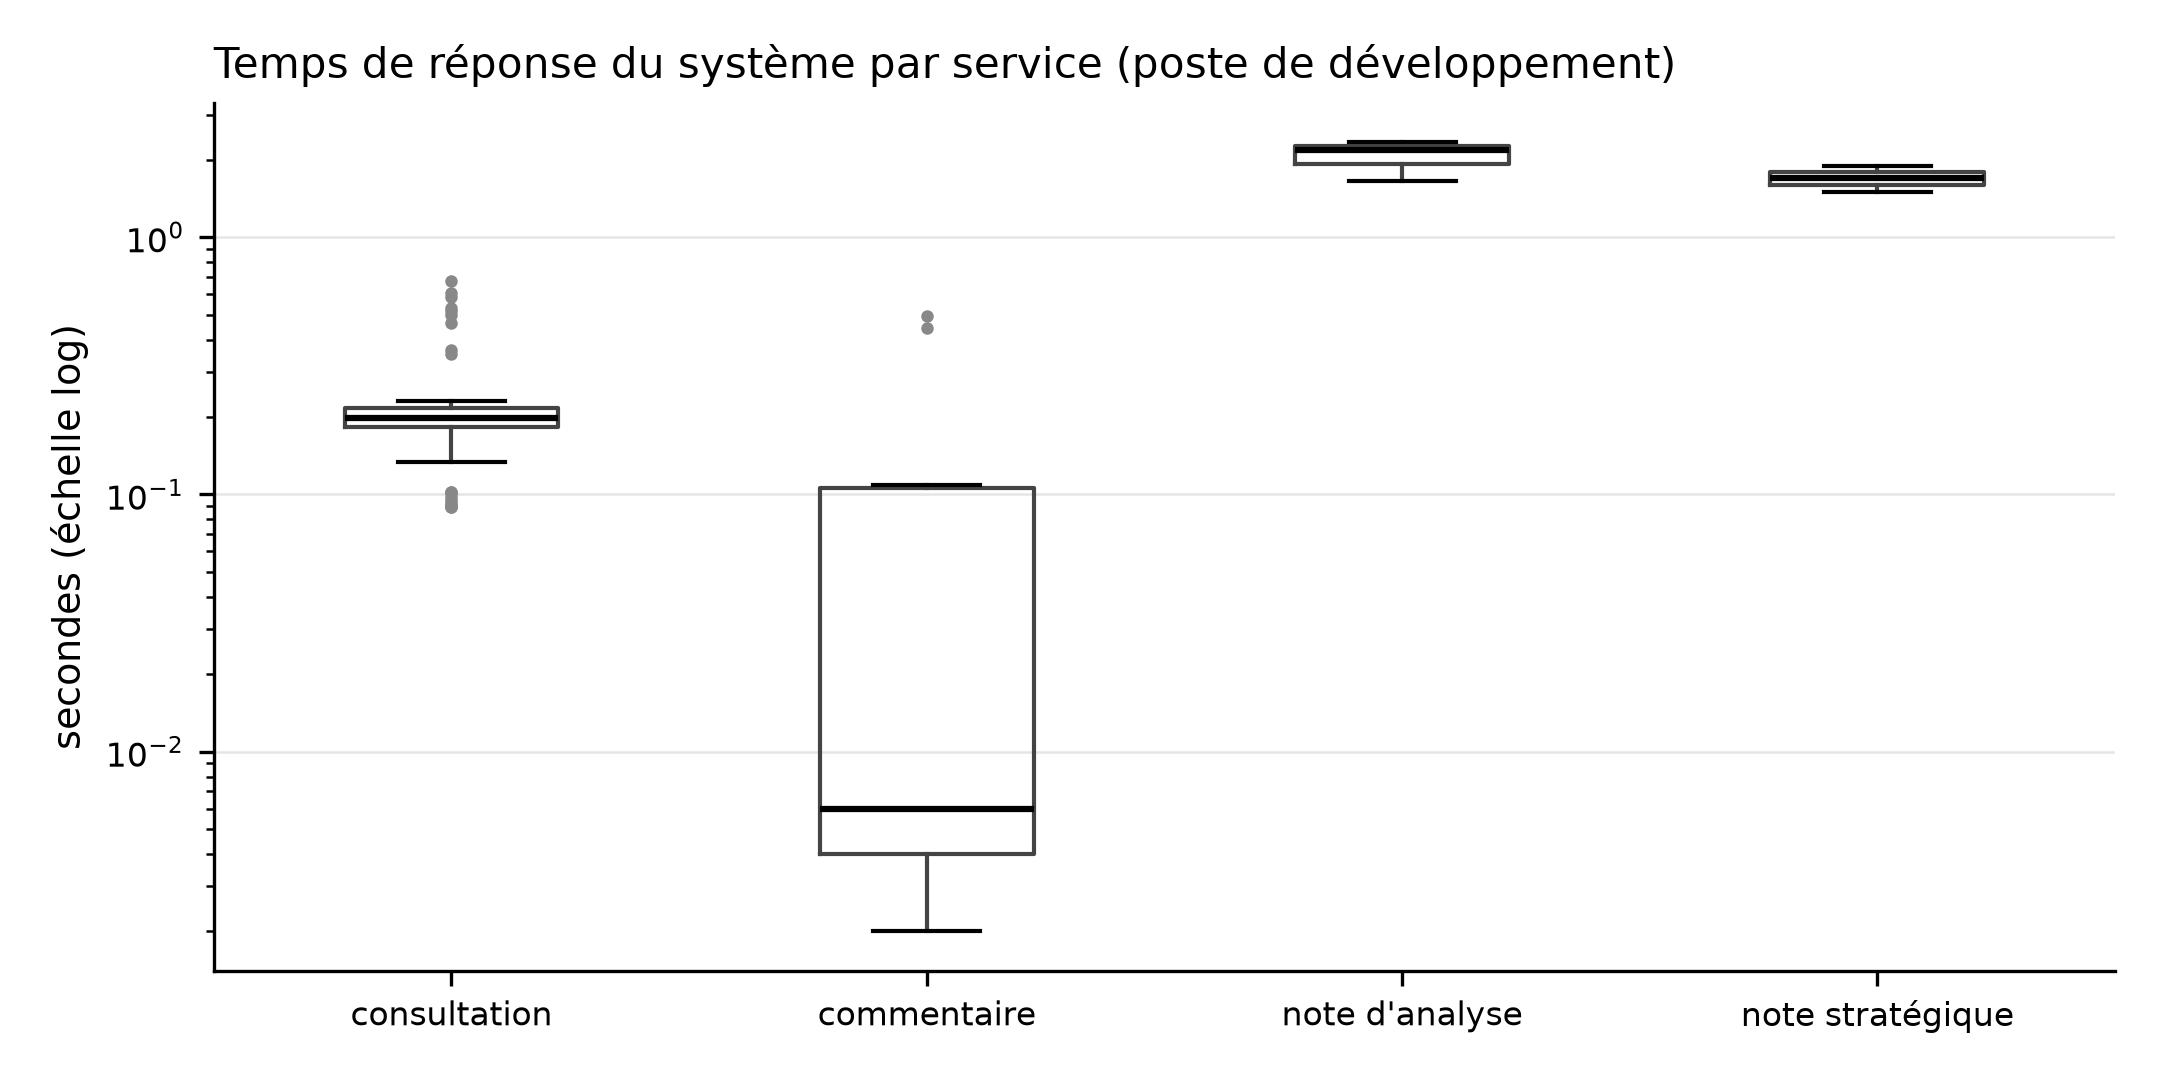

The data file committed next to this chart (first rows):
service; duree_s
consultation; 0.531
consultation; 0.195
consultation; 0.188
consultation; 0.205
consultation; 0.206
consultation; 0.499
consultation; 0.208
consultation; 0.217
consultation; 0.134
consultation; 0.211
consultation; 0.091
consultation; 0.188
consultation; 0.197
consultation; 0.676
consultation; 0.466
consultation; 0.203
consultation; 0.198
consultation; 0.188
consultation; 0.189
consultation; 0.187
consultation; 0.208
consultation; 0.181
consultation; 0.183
consultation; 0.187
consultation; 0.364
consultation; 0.181
consultation; 0.182
consultation; 0.184
consultation; 0.188
consultation; 0.183
consultation; 0.216
consultation; 0.23
consultation; 0.208
consultation; 0.219
consultation; 0.353
consultation; 0.229
consultation; 0.218
consultation; 0.216
consultation; 0.22
consultation; 0.217
consultation; 0.214
consultation; 0.201
consultation; 0.216
consultation; 0.203
consultation; 0.515
consultation; 0.198
consultation; 0.609
consultation; 0.2
consultation; 0.194
consultation; 0.194
consultation; 0.196
consultation; 0.585
consultation; 0.101
consultation; 0.09
consultation; 0.089
consultation; 0.089
consultation; 0.098
consultation; 0.102
consultation; 0.199
consultation; 0.093
... 20 more rows
